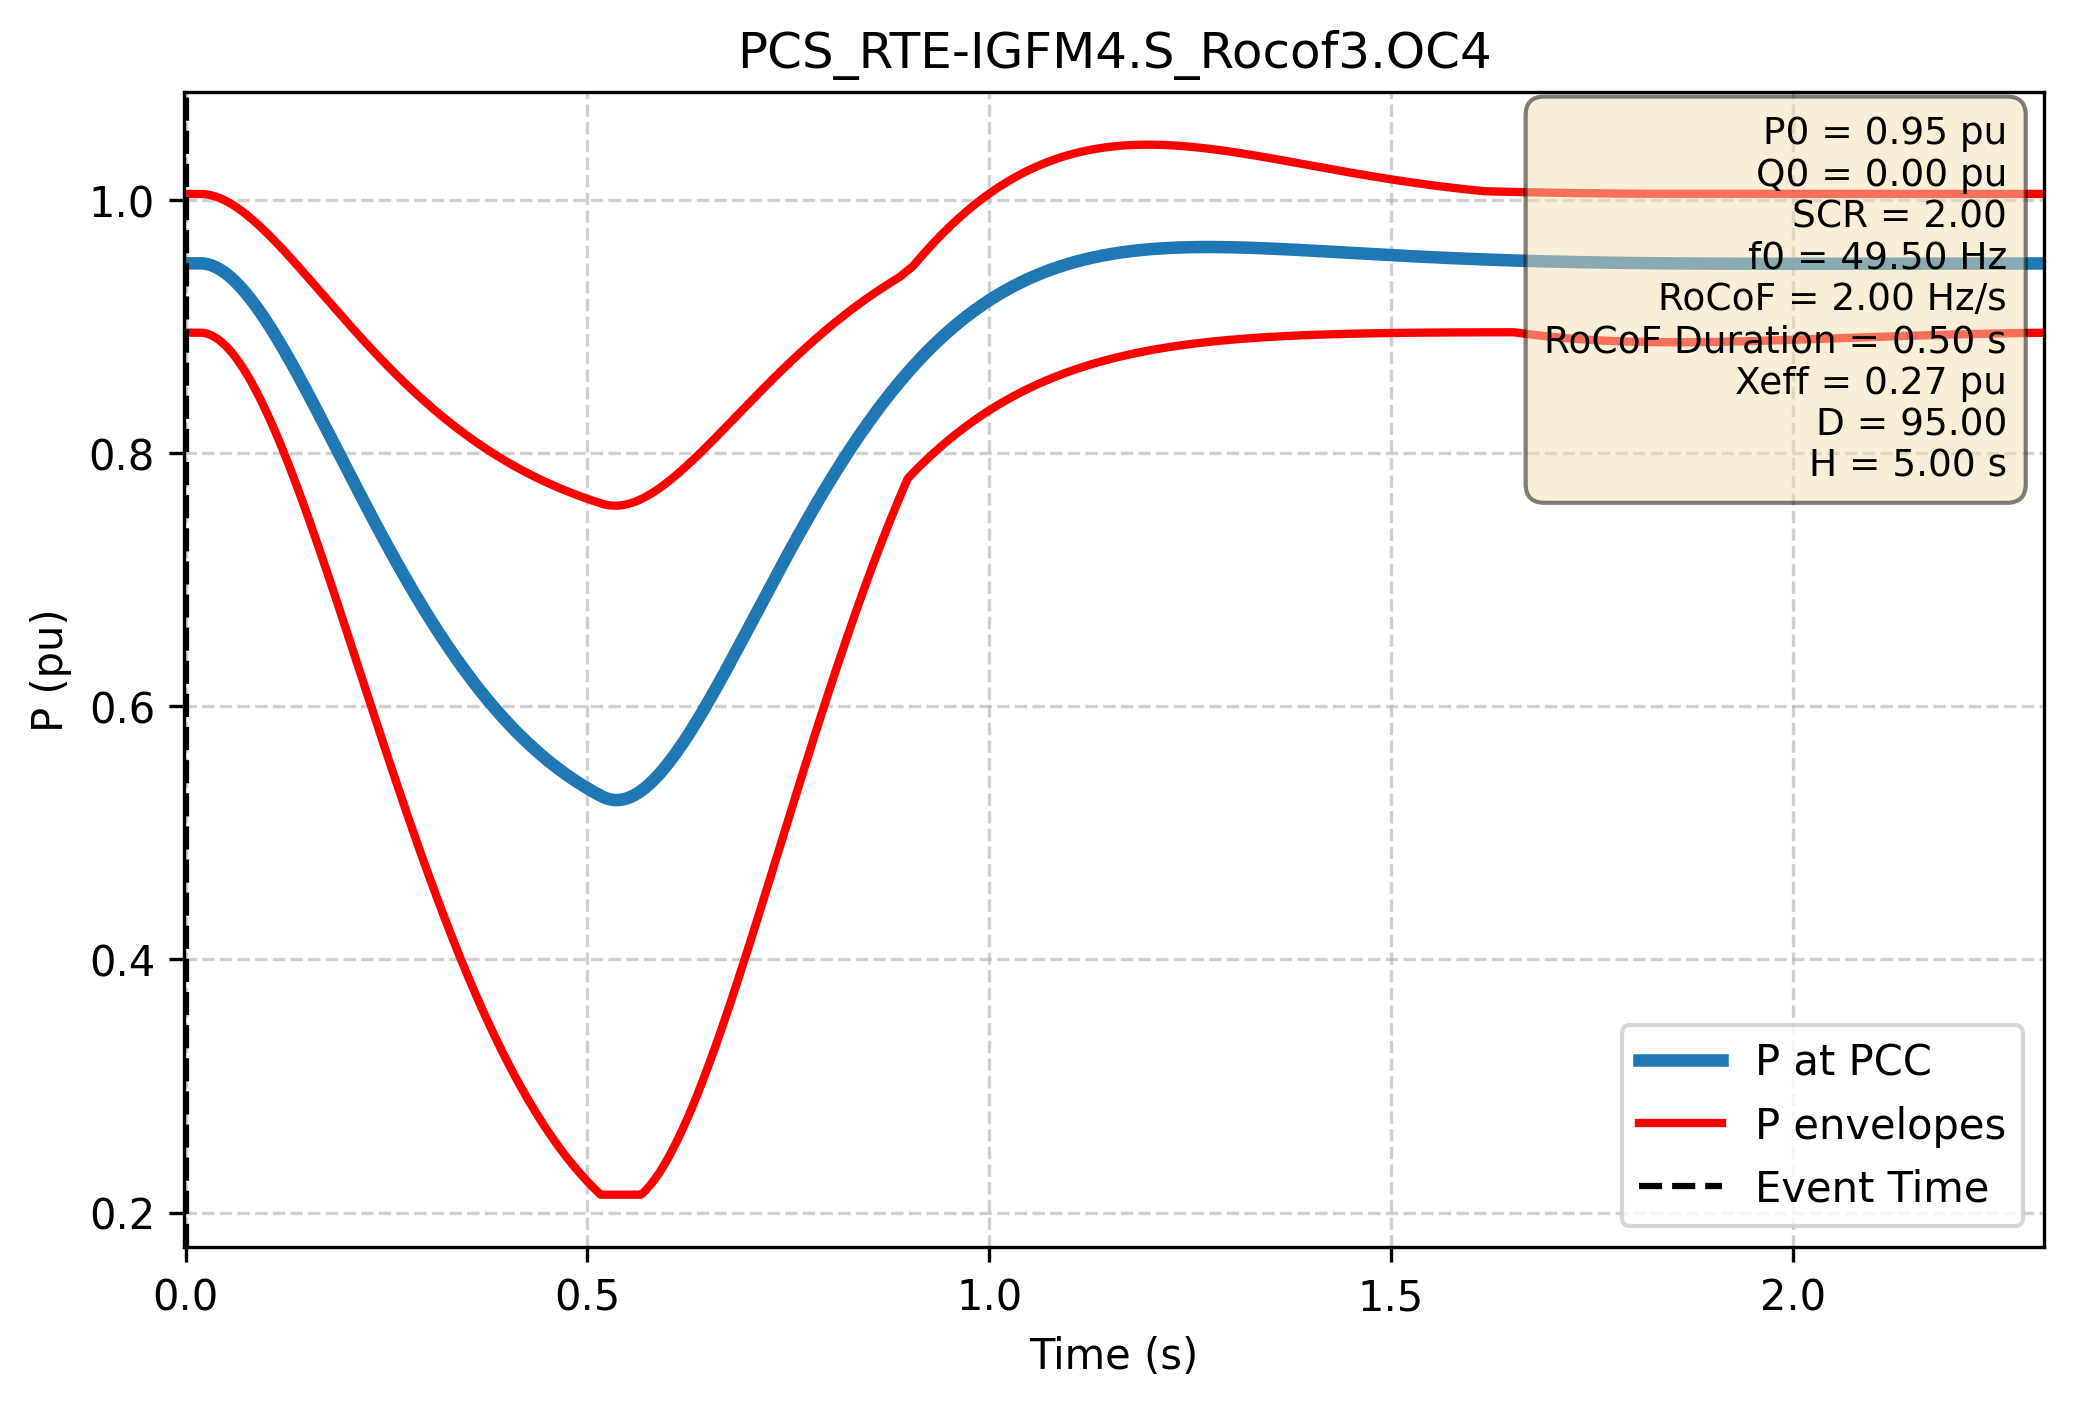

Values plotted in this chart, from the file beside it:
Time (s); P PCC (pu); P lower (pu); P upper (pu)
-1.000e+00; 9.500e-01; 8.952e-01; 1.005e+00
-9.980e-01; 9.500e-01; 8.952e-01; 1.005e+00
-9.960e-01; 9.500e-01; 8.952e-01; 1.005e+00
-9.940e-01; 9.500e-01; 8.952e-01; 1.005e+00
-9.920e-01; 9.500e-01; 8.952e-01; 1.005e+00
-9.900e-01; 9.500e-01; 8.952e-01; 1.005e+00
-9.880e-01; 9.500e-01; 8.952e-01; 1.005e+00
-9.860e-01; 9.500e-01; 8.952e-01; 1.005e+00
-9.840e-01; 9.500e-01; 8.952e-01; 1.005e+00
-9.820e-01; 9.500e-01; 8.952e-01; 1.005e+00
-9.800e-01; 9.500e-01; 8.952e-01; 1.005e+00
-9.780e-01; 9.500e-01; 8.952e-01; 1.005e+00
-9.760e-01; 9.500e-01; 8.952e-01; 1.005e+00
-9.740e-01; 9.500e-01; 8.952e-01; 1.005e+00
-9.720e-01; 9.500e-01; 8.952e-01; 1.005e+00
-9.700e-01; 9.500e-01; 8.952e-01; 1.005e+00
-9.680e-01; 9.500e-01; 8.952e-01; 1.005e+00
-9.660e-01; 9.500e-01; 8.952e-01; 1.005e+00
-9.640e-01; 9.500e-01; 8.952e-01; 1.005e+00
-9.620e-01; 9.500e-01; 8.952e-01; 1.005e+00
-9.600e-01; 9.500e-01; 8.952e-01; 1.005e+00
-9.580e-01; 9.500e-01; 8.952e-01; 1.005e+00
-9.560e-01; 9.500e-01; 8.952e-01; 1.005e+00
-9.540e-01; 9.500e-01; 8.952e-01; 1.005e+00
-9.520e-01; 9.500e-01; 8.952e-01; 1.005e+00
-9.500e-01; 9.500e-01; 8.952e-01; 1.005e+00
-9.480e-01; 9.500e-01; 8.952e-01; 1.005e+00
-9.460e-01; 9.500e-01; 8.952e-01; 1.005e+00
-9.440e-01; 9.500e-01; 8.952e-01; 1.005e+00
-9.420e-01; 9.500e-01; 8.952e-01; 1.005e+00
-9.400e-01; 9.500e-01; 8.952e-01; 1.005e+00
-9.380e-01; 9.500e-01; 8.952e-01; 1.005e+00
-9.360e-01; 9.500e-01; 8.952e-01; 1.005e+00
-9.340e-01; 9.500e-01; 8.952e-01; 1.005e+00
-9.320e-01; 9.500e-01; 8.952e-01; 1.005e+00
-9.300e-01; 9.500e-01; 8.952e-01; 1.005e+00
-9.280e-01; 9.500e-01; 8.952e-01; 1.005e+00
-9.260e-01; 9.500e-01; 8.952e-01; 1.005e+00
-9.240e-01; 9.500e-01; 8.952e-01; 1.005e+00
-9.220e-01; 9.500e-01; 8.952e-01; 1.005e+00
-9.200e-01; 9.500e-01; 8.952e-01; 1.005e+00
-9.180e-01; 9.500e-01; 8.952e-01; 1.005e+00
-9.160e-01; 9.500e-01; 8.952e-01; 1.005e+00
-9.140e-01; 9.500e-01; 8.952e-01; 1.005e+00
-9.120e-01; 9.500e-01; 8.952e-01; 1.005e+00
-9.100e-01; 9.500e-01; 8.952e-01; 1.005e+00
-9.080e-01; 9.500e-01; 8.952e-01; 1.005e+00
-9.060e-01; 9.500e-01; 8.952e-01; 1.005e+00
-9.040e-01; 9.500e-01; 8.952e-01; 1.005e+00
-9.020e-01; 9.500e-01; 8.952e-01; 1.005e+00
-9.000e-01; 9.500e-01; 8.952e-01; 1.005e+00
-8.980e-01; 9.500e-01; 8.952e-01; 1.005e+00
-8.960e-01; 9.500e-01; 8.952e-01; 1.005e+00
-8.940e-01; 9.500e-01; 8.952e-01; 1.005e+00
-8.920e-01; 9.500e-01; 8.952e-01; 1.005e+00
-8.900e-01; 9.500e-01; 8.952e-01; 1.005e+00
-8.880e-01; 9.500e-01; 8.952e-01; 1.005e+00
-8.860e-01; 9.500e-01; 8.952e-01; 1.005e+00
-8.840e-01; 9.500e-01; 8.952e-01; 1.005e+00
-8.820e-01; 9.500e-01; 8.952e-01; 1.005e+00
... 2,940 more rows
